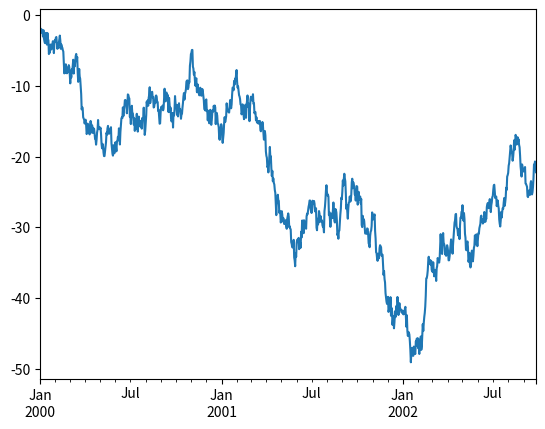

The script that saved this image:

"""
Looking at an overview of the data types within Matlab, we have roughly the following conversions

matlab table -> python pandas library tables

matlab array -> python numpy array

matlab cell array -> python list

matlab structure -> python dict

Python Sets
https://docs.python.org/2/library/sets.html

Python Tuples

Python Dictionaries

"""

# String https://www.w3schools.com/python/python_strings.asp
a = "Hello, World!"
print(a)
b = 'Hello, World!'
print(b)

an = 123
str(an)
print(an)

"""
Datetime
https://docs.python.org/3/library/datetime.html
There are two kinds of date and time objects: “naive” and “aware”.

An aware object has sufficient knowledge of applicable algorithmic and political
time adjustments, such as time zone and daylight saving time information, to locate
itself relative to other aware objects.

A naive object does not contain enough information to unambiguously locate itself
relative to other date/time objects. Whether a naive object represents Coordinated
Universal Time (UTC), local time, or time in some other timezone is purely up to the program.

Data Structure

object
    timedelta
    tzinfo
        timezone
    time
    date
        datetime

"""
# https://docs.python.org/3/library/datetime.html
from datetime import datetime
now1 = datetime.now()
print(now1) # print current time
now1iso = datetime.isoformat(now1)
print(now1iso) # print current time iso format


Y=2018; M=12; D=30; h=18; m=30; s=15; ms=12;
t1 = datetime(Y,M,D,h,m,s,ms)
print(t1) # print arbitrary naive datetime

"""
timedelta is used to measure the difference between two points in time
"""
# note that timedelta does not include minutes, hours but just days/seconds/miliseconds
from datetime import timedelta
d = timedelta(days=1,microseconds=1)
(d.days, d.seconds, d.microseconds)

# Comparing timezones - much more information in documentation
from datetime import tzinfo
now2 = datetime.now()
now3 = datetime.utcnow()
print(now2) # print local timezone time
print(now3) # print utc time

"""
Time module
https://docs.python.org/3/library/time.html#module-time
This is different than the datetime module.
"""

# Get postix time
import time
t7 = time.time()
print(t7)

# Convert to Postix or Unix Time to Readable Timestring
from datetime import datetime
ts = int(t7)
# if you encounter a "year is out of range" error the timestamp
# may be in milliseconds, try `ts /= 1000` in that case
# Refer to https://docs.python.org/3/library/datetime.html#strftime-strptime-behavior
t8 = datetime.utcfromtimestamp(t7).strftime('%Y-%m-%d %H:%M:%S')
print(t8)

"""
Tabular Data - Pandas
Exercises found here:

https://pandas.pydata.org/pandas-docs/stable/10min.html

"""
# Creating a Series by passing a list of values, letting pandas create a default integer index:
import pandas as pd
import numpy as np
import matplotlib.pyplot as plt
s = pd.Series([1,3,5,np.nan,6,8])
print(s)

# Creating a DataFrame by passing a NumPy array, with a datetime index and labeled columns:
now10 = datetime.now() # get the datetime including hour, minute, seconds
now10s = now10.date() # get the simple format of datetime.now()
dates = pd.date_range(now10s, periods=6) # generate 6+days
print('Print out pd.date_range for 6 periods (days) into an index: ')
print(dates)
print('Print out Dataframe with columns of random numbers in a 6x4 table with column labels ABCD')
print('Dataframe is essentially a table.')
df = pd.DataFrame(np.random.randn(6,4), index=dates, columns=list('ABCD'))
print(df)

# Creating a DataFrame by passing a dict of objects that can be converted to series-like.
df2 = pd.DataFrame({ 'A' : 1.,'B' : pd.Timestamp('20130102'),'C' : pd.Series(1,index=list(range(4)),dtype='float32'),
'D' : np.array([3] * 4,dtype='int32'),'E' : pd.Categorical(["test","train","test","train"]),'F' : 'foo' })
df2
print('Print out the DataFrame constructed from dictionary objects: ')
print(df2)

# Here is how to view the top and bottom rows of the frame:
print('Here is how to view the top and bottom rows of the frame: ')
print(df.head())
print(df.tail(3))

# Print row index and column labels
print('Print out the index of each row (datetimes): ')
print(df.index)
print('Print out the labels of each column (datetimes): ')
print(df.columns)

# The values - matrix / numpy array values inside the table
print('Print out the values inside of the table (matrix format): ')
print(df.values)

# Sorting by values:
print('Sorting by values: ')
print(df.sort_values(by='B',ascending=False)) # ascending=False means highest value on top

# Selecting a single column
print('Selecting a single column: ')
print(df['B'])

# Slicing Rows - Slice Row 0 through 2 (goes right before 3)
print('Slicing Rows - Slice Row 0 through 2 (goes right before 3): ')
print(df[0:3])

print('Selection by Label, Select by first Date: ')
df.loc[dates[0]]

# Boolean Indexing and Filtering
print('Boolean slice based upon values in column A greater than zero: ')
print(df[df.A > 0])
print('Filtering all values greater than zero: ')
print(df[df > 0])

df2 = df.copy()
df2['E'] = ['one', 'one','two','three','four','three']
print('Expanded matrix with column E representing filterable values: ')
print(df2)
print('Filtering based upon two and four values: ')
print(df2[df2['E'].isin(['two','four'])])

# There are a variety of additional interesting tools here:
# https://pandas.pydata.org/pandas-docs/stable/10min.html

"""
As a library rather than a whole platform, Pandas has its own operations.
"""
print('Performing a descriptive statistic on each column (axis-0) (mean): ')
print(df.mean(0)) # axis-0 is coming from the "top" looking downward
print('Perform (mean) on each row (axis-1):')
print(df.mean(1)) # axis-1 is each row, coming from the "left" looking forward

"""
Various other operations can be done on Pandas tables.

Append
https://pandas.pydata.org/pandas-docs/stable/10min.html#append

SQL Style Merges from Json Type Data
https://pandas.pydata.org/pandas-docs/stable/10min.html#join

Concatenation
https://pandas.pydata.org/pandas-docs/stable/10min.html#concat

String Methods
https://pandas.pydata.org/pandas-docs/stable/10min.html#string-methods

Grouping - Basically, splitting data into parts, doing functions on those parts
https://pandas.pydata.org/pandas-docs/stable/10min.html#grouping

Reshaping
https://pandas.pydata.org/pandas-docs/stable/10min.html#reshaping

Time Series - Binning Data into Time Boxes (As with Financial Data)
https://pandas.pydata.org/pandas-docs/stable/10min.html#time-series

Categorical Data (Such as Grades - Non-Numerical Labels, etc.)
https://pandas.pydata.org/pandas-docs/stable/10min.html#categoricals

"""

# Plotting of Pandas DataFrames
ts = pd.Series(np.random.randn(1000), index=pd.date_range('1/1/2000', periods=1000))
ts = ts.cumsum()
ts.plot() # note - this only appears to work in iPython Notebook
